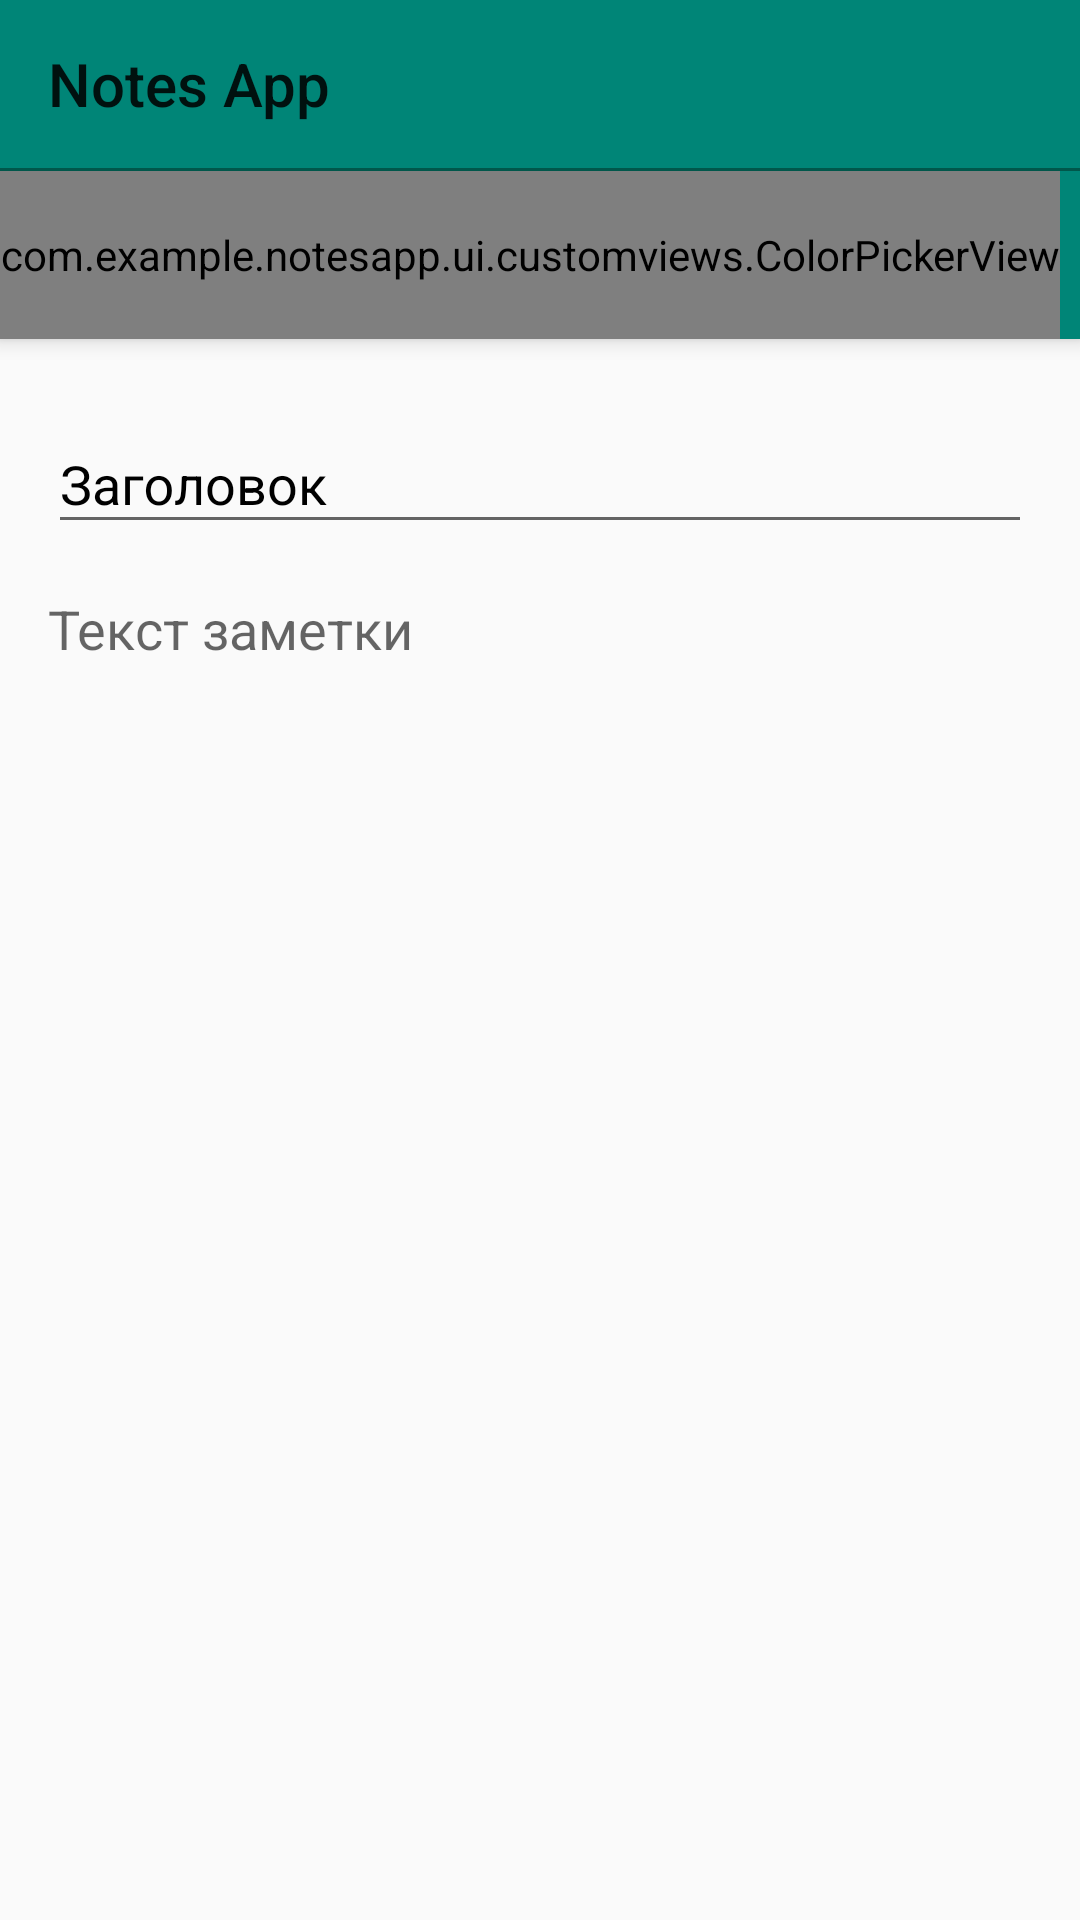

The Android layout XML behind this screen, and the referenced resources:
<!-- AndroidManifest.xml: application theme AppTheme -->
<!-- res/layout/activity_note.xml -->
<?xml version="1.0" encoding="utf-8"?>
<androidx.coordinatorlayout.widget.CoordinatorLayout xmlns:android="http://schemas.android.com/apk/res/android"
    xmlns:app="http://schemas.android.com/apk/res-auto"
    android:layout_width="match_parent"
    android:layout_height="match_parent"
    android:fitsSystemWindows="true">

    <com.google.android.material.appbar.AppBarLayout
        android:id="@+id/appbar"
        android:layout_width="match_parent"
        android:layout_height="wrap_content">

        <androidx.appcompat.widget.Toolbar
            android:id="@+id/toolbar"
            android:layout_width="match_parent"
            android:layout_height="wrap_content"
            android:theme="@style/Theme.AppCompat.Light.DarkActionBar"
            app:layout_scrollFlags="scroll|enterAlways"
            app:title="Notes App" />

        <View
            android:layout_width="match_parent"
            android:layout_height="1dp"
            android:background="@color/colorPrimaryDark" />

        <HorizontalScrollView
            android:layout_width="match_parent"
            android:layout_height="wrap_content"
            android:scrollbars="none">

            <com.example.notesapp.ui.customviews.ColorPickerView
                android:id="@+id/color_picker"
                android:layout_width="wrap_content"
                android:layout_height="?attr/actionBarSize" />

        </HorizontalScrollView>

    </com.google.android.material.appbar.AppBarLayout>

    <LinearLayout
        android:layout_width="match_parent"
        android:layout_height="match_parent"
        android:orientation="vertical"
        android:padding="16dp"
        app:layout_behavior="@string/appbar_scrolling_view_behavior">

        <com.google.android.material.textfield.TextInputLayout
            android:layout_width="match_parent"
            android:layout_height="wrap_content"
            android:hint="@string/title"
            android:textColorHint="@android:color/black">

            <com.google.android.material.textfield.TextInputEditText
                android:id="@+id/et_title"
                android:layout_width="match_parent"
                android:layout_height="wrap_content"
                android:textColor="@android:color/black" />
        </com.google.android.material.textfield.TextInputLayout>

        <com.google.android.material.textfield.TextInputEditText
            android:id="@+id/et_body"
            android:layout_width="match_parent"
            android:layout_height="wrap_content"
            android:layout_marginTop="16dp"
            android:background="@null"
            android:hint="@string/note_text" />
    </LinearLayout>

</androidx.coordinatorlayout.widget.CoordinatorLayout>
<!-- resources referenced by this layout -->
<resources>
  <color name="colorPrimaryDark">#00574B</color>
  <string name="note_text">Текст заметки</string>
  <string name="title">Заголовок</string>
  <style name="AppTheme" parent="Theme.AppCompat.Light.DarkActionBar">
          
          <item name="colorPrimary">@color/colorPrimary</item>
          <item name="colorPrimaryDark">@color/colorPrimaryDark</item>
          <item name="colorAccent">@color/colorAccent</item>
          <item name="windowActionBar">false</item>
          <item name="windowNoTitle">true</item>
      </style>
  <color name="colorPrimary">#008577</color>
  <color name="colorAccent">#D81B60</color>
</resources>
